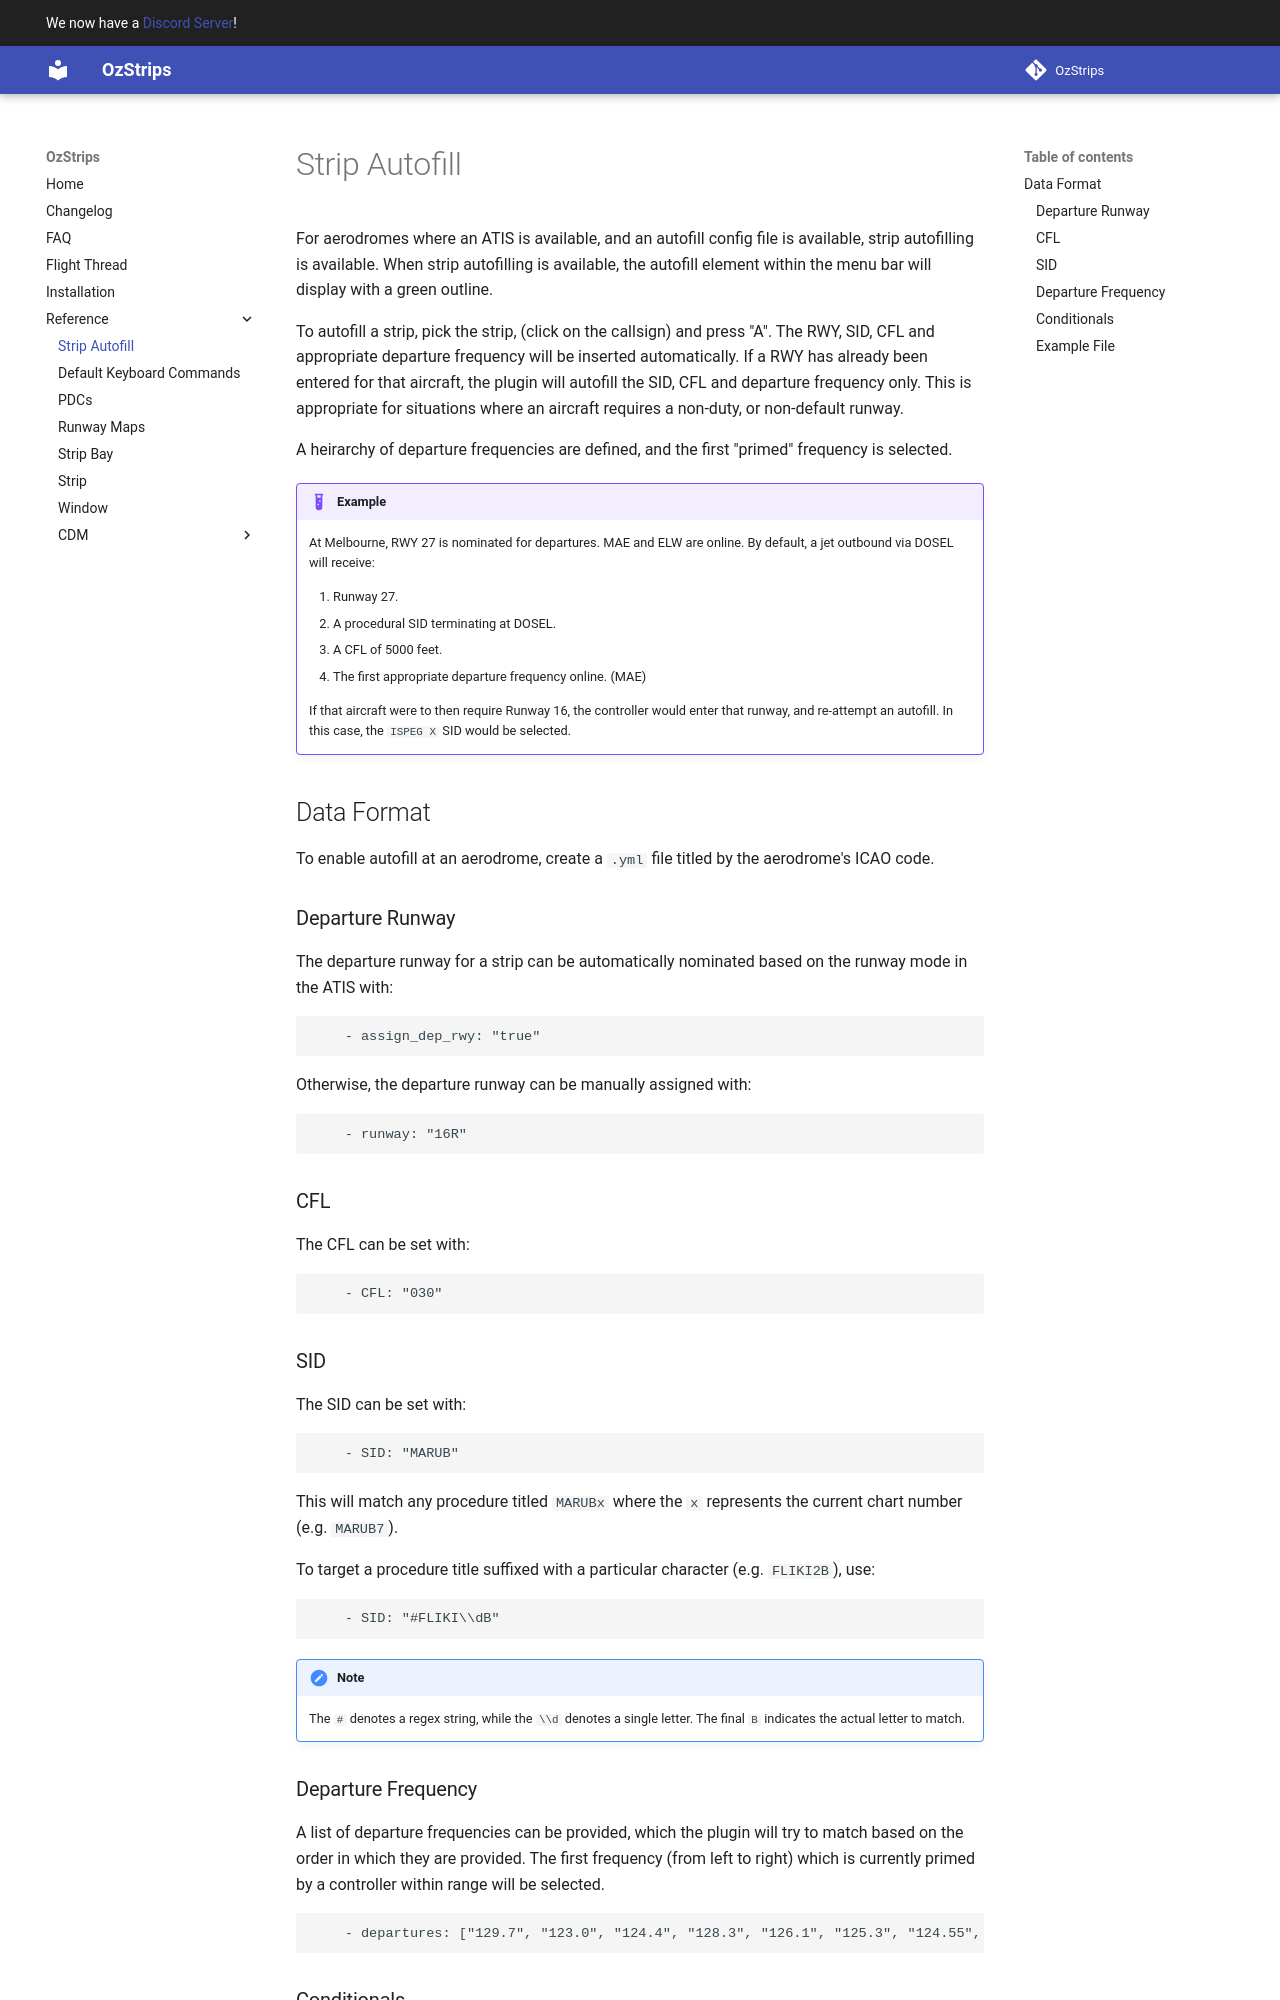

repository: maxrumsey/OzStrips · page: reference/autofill/index.html · generator: mkdocs

# Strip Autofill
For aerodromes where an ATIS is available, and an autofill config file is available, strip autofilling is available. When strip autofilling is available, the autofill element within the menu bar will display with a green outline.

To autofill a strip, pick the strip, (click on the callsign) and press "A". The RWY, SID, CFL and appropriate departure frequency will be inserted automatically. If a RWY has already been entered for that aircraft, the plugin will autofill the SID, CFL and departure frequency only. This is appropriate for situations where an aircraft requires a non-duty, or non-default runway.

A heirarchy of departure frequencies are defined, and the first "primed" frequency is selected.

!!!example
    At Melbourne, RWY 27 is nominated for departures. MAE and ELW are online. By default, a jet outbound via DOSEL will receive:
    
    1. Runway 27.
    2. A procedural SID terminating at DOSEL.
    3. A CFL of 5000 feet.
    4. The first appropriate departure frequency online. (MAE)

    If that aircraft were to then require Runway 16, the controller would enter that runway, and re-attempt an autofill. In this case, the `ISPEG X` SID would be selected.

## Data Format
To enable autofill at an aerodrome, create a `.yml` file titled by the aerodrome's ICAO code.

### Departure Runway
The departure runway for a strip can be automatically nominated based on the runway mode in the ATIS with:

``` yaml
    - assign_dep_rwy: "true"
```

Otherwise, the departure runway can be manually assigned with:

``` yaml
    - runway: "16R"
```

### CFL
The CFL can be set with:

``` yaml
    - CFL: "030"
```

### SID
The SID can be set with:

``` yaml
    - SID: "MARUB"
```

This will match any procedure titled `MARUBx` where the `x` represents the current chart number (e.g. `MARUB7`).

To target a procedure title suffixed with a particular character (e.g. `FLIKI2B`), use:

``` yaml
    - SID: "#FLIKI\\dB"
```

!!! note
    The `#` denotes a regex string, while the `\\d` denotes a single letter. The final `B` indicates the actual letter to match.

### Departure Frequency
A list of departure frequencies can be provided, which the plugin will try to match based on the order in which they are provided. The first frequency (from left to right) which is currently primed by a controller within range will be selected.

``` yaml
    - departures: ["129.7", "123.0", "124.4", "128.3", "126.1", "125.3", "124.55", "129.8", "133.15"]
```
